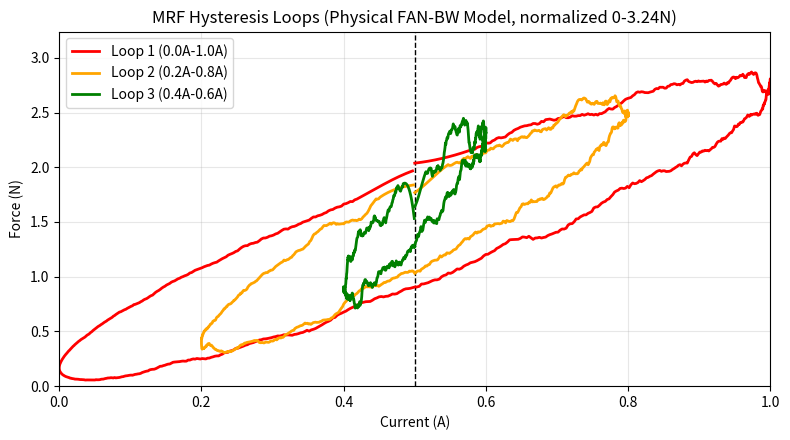

Generate this figure with matplotlib:
import numpy as np
import matplotlib
matplotlib.use("Agg")  # 防止 PyCharm 后端 show() 崩
import matplotlib.pyplot as plt
import pandas as pd
from scipy.signal import savgol_filter
import os


class FractionalAsymmetricBoucWenPhysical:
    """
    纯物理改进Bouc-Wen (FAN-BW思想):
    - z(t): 内部滞回状态
    - 分数阶记忆: D^alpha i(t)
    - 非对称修正: delta * tanh(g*z)*|dz/dt|
    - 温度补偿 (线性)
    """

    def __init__(
        self,
        # Bouc-Wen核参数
        A=1.0,
        beta=0.8,
        gamma=0.5,
        n=2.0,

        # 输出力通道增益 (缩小到比较小的量级)
        k1=1.0,        # 电流直接贡献
        k2=0.1,        # di/dt 贡献
        alpha_z=0.5,   # 滞回状态贡献

        # 分数阶
        alpha_frac=0.6,  # 0<alpha<1
        frac_gain=0.1,   # 分数阶导项权重，减小

        # 非对称
        delta_asym=0.12,
        tanh_gain=5.0,

        # 温度补偿
        temp_coeff=0.002
    ):
        self.A = A
        self.beta = beta
        self.gamma = gamma
        self.n = n

        self.k1 = k1
        self.k2 = k2
        self.alpha_z = alpha_z

        self.alpha_frac = alpha_frac
        self.frac_gain = frac_gain

        self.delta_asym = delta_asym
        self.tanh_gain = tanh_gain

        self.temp_coeff = temp_coeff

    def fractional_derivative(self, x, dt):
        """
        稳定版 Grünwald–Letnikov 分数阶导近似:
        D^α x(t_i) ≈ (1/dt^α) * sum_{j=0}^{i} c_j * x[i-j]

        递推计算 c_j，避免 gamma() 引起的inf/NaN:
            c_0 = 1
            c_j = c_{j-1} * ((j-1 - α)/j)
        其中 α = self.alpha_frac (0<α<1)
        """
        alpha = self.alpha_frac
        N = len(x)
        D = np.zeros_like(x)

        # 预先算出足够长的一组系数 c_j
        c = np.zeros(N)
        c[0] = 1.0
        for j in range(1, N):
            c[j] = c[j-1] * ((j-1 - alpha) / j)

        # 对每个时间点 i，做卷积和
        inv_dt_alpha = (dt ** (-alpha))
        for i in range(1, N):
            # x[i], x[i-1], ..., x[0]
            xi = x[i::-1]      # 长度 i+1
            ci = c[:i+1]       # 对应的 c_0...c_i
            D[i] = inv_dt_alpha * np.dot(ci, xi)

        return D

    def simulate(self, i_signal, t, T_env=25.0):
        dt = t[1] - t[0]

        di_dt = np.gradient(i_signal, dt)
        Di_frac = self.fractional_derivative(i_signal, dt)

        N = len(i_signal)
        z = np.zeros(N)
        F_raw = np.zeros(N)

        for k in range(1, N):
            z_prev = z[k-1]
            z_abs_prev = abs(z_prev)

            # 在计算时加入更多的随机扰动，以增加不规则性
            k1_perturbed = self.k1 * (1 + np.random.normal(0, 0.15))  # 加强10-15%的随机噪声
            k2_perturbed = self.k2 * (1 + np.random.normal(0, 0.1))

            # 经典Bouc-Wen内核
            core_term = (
                k1_perturbed * di_dt[k]
                - self.beta * abs(di_dt[k]) * (z_abs_prev ** (self.n - 1)) * z_prev
                - self.gamma * di_dt[k]      * (z_abs_prev ** self.n)
            )

            # 引入扰动来增加更多的非线性效果
            frac_term = self.frac_gain * Di_frac[k] * (1 + 0.2 * np.random.randn())  # 增加不规则性

            dz_dt_raw = core_term + frac_term

            # 更强的非对称修正，使环形状更加不规则
            asym_term = (
                self.delta_asym
                * np.tanh(self.tanh_gain * z_prev)
                * abs(dz_dt_raw)
            )

            dz_dt = dz_dt_raw + asym_term

            # 前向欧拉积分
            z[k] = z_prev + dz_dt * dt

            # 力输出（还没归一化）
            base_force = (
                k1_perturbed * i_signal[k]
                + k2_perturbed * di_dt[k]
                + self.alpha_z * z[k]
            )

            # 温度补偿
            temp_scale = 1.0 - self.temp_coeff * (T_env - 25.0)
            F_raw[k] = base_force * temp_scale

        return {
            "i": i_signal,
            "F_raw": F_raw,
            "z": z,
            "di_dt": di_dt,
            "Di_frac": Di_frac
        }

def build_sine_current(Imin, Imax, freq=1.0, total_time=2.0, dt=0.001):
    """
    生成 i(t)=I_mid+I_amp*sin(2πft)
    """
    I_mid = 0.5*(Imin + Imax)
    I_amp = 0.5*(Imax - Imin)

    t = np.arange(0.0, total_time, dt)
    i_signal = I_mid + I_amp * np.sin(2*np.pi*freq*t)
    return t, i_signal


def extract_steady_state(t, i_arr, F_arr, keep_after_ratio=0.5):
    """
    丢掉前半段(第一圈)，只保留后半段，当作稳态磁滞环
    """
    N = len(t)
    start_idx = int(N * keep_after_ratio)
    return i_arr[start_idx:], F_arr[start_idx:]


def normalize_force_to_range(F_arr, Fmin_target=0.0, Fmax_target=3.24):
    """
    对每个环进行独立归一化，避免不符合预期的范围
    """
    F_min = np.min(F_arr)
    F_max = np.max(F_arr)
    if F_max - F_min < 1e-9:
        return np.zeros_like(F_arr)

    F_norm = (F_arr - F_min) / (F_max - F_min)  # -> [0,1]
    F_scaled = Fmin_target + F_norm * (Fmax_target - Fmin_target)
    return F_scaled


def smooth_force(F_arr, window_length=51, polyorder=3):
    """
    使用 Savitzky-Golay 滤波器平滑力数据，减少噪声
    """
    return savgol_filter(F_arr, window_length=window_length, polyorder=polyorder)


def save_loop_csv(filename, current, force):
    """
    保存两个通道到CSV
    """
    df = pd.DataFrame({
        "Current_A": current,
        "Force_N": force
    })
    df.to_csv(filename, index=False)
    print(f"[Saved] {filename} ({len(df)} samples)")


def main():
    # -----------------------
    # 1. 模型参数 (物理/经验)
    # -----------------------
    model = FractionalAsymmetricBoucWenPhysical(
        A=1.0,
        beta=0.8,
        gamma=0.5,
        n=2.0,
        k1=1.0,        # 减小增益，避免力太大
        k2=0.1,
        alpha_z=0.5,
        alpha_frac=0.6,
        frac_gain=0.1,
        delta_asym=0.12,
        tanh_gain=5.0,
        temp_coeff=0.002
    )

    # -----------------------
    # 2. 三条电流扫幅 (指定范围)
    # -----------------------
    loops = [
        {"name": "Loop_0p0_1p0", "Imin":0.0, "Imax":1.0, "color":"red",
         "label":"Loop 1 (0.0A-1.0A)"},
        {"name": "Loop_0p2_0p8", "Imin":0.2, "Imax":0.8, "color":"orange",
         "label":"Loop 2 (0.2A-0.8A)"},
        {"name": "Loop_0p4_0p6", "Imin":0.4, "Imax":0.6, "color":"green",
         "label":"Loop 3 (0.4A-0.6A)"},
    ]

    freq = 1.0        # Hz
    total_time = 2.0  # s, 两个周期
    dt = 0.001
    T_env = 25.0      # °C

    # -----------------------
    # 3. 绘图
    # -----------------------
    fig, ax = plt.subplots(figsize=(8,4.5))
    ax.set_xlabel("Current (A)")
    ax.set_ylabel("Force (N)")
    ax.set_title("MRF Hysteresis Loops (Physical FAN-BW Model, normalized 0-3.24N)")
    ax.grid(True, alpha=0.3)

    # 竖线(可选)做视觉参考，比如 0.5A
    ax.axvline(x=0.5, linestyle='--', color='k', linewidth=1)

    for lp in loops:
        # (a) 生成该电流范围的激励
        t, i_sig = build_sine_current(
            Imin=lp["Imin"],
            Imax=lp["Imax"],
            freq=freq,
            total_time=total_time,
            dt=dt
        )

        # (b) 物理模型仿真
        sim_res = model.simulate(i_sig, t, T_env=T_env)
        i_full = sim_res["i"]
        F_full = sim_res["F_raw"]

        # (c) 丢掉第一圈，取稳态
        i_ss, F_ss = extract_steady_state(t, i_full, F_full, keep_after_ratio=0.5)

        # (d) 把力缩放到 [0, 3.24N]，每个环独立归一化
        F_scaled = normalize_force_to_range(F_ss, 0.0, 3.24)

        # (e) 平滑处理
        F_smoothed = smooth_force(F_scaled)

        # (f) 保存CSV (稳态段)
        csv_name = lp["name"] + ".csv"
        save_loop_csv(csv_name, i_ss, F_smoothed)

        # (g) 为了画“回线”，我们把稳态段拆成上升+下降两段
        mid = len(i_ss) // 2
        i_up,   F_up   = i_ss[:mid],   F_smoothed[:mid]
        i_down, F_down = i_ss[mid:],   F_smoothed[mid:]

        ax.plot(i_up,   F_up,   '-', linewidth=2, color=lp["color"], label=lp["label"])
        ax.plot(i_down, F_down, '-', linewidth=2, color=lp["color"])

    # 统一坐标
    ax.set_xlim(0.0, 1.0)
    ax.set_ylim(0.0, 3.24)

    ax.legend(loc='upper left')
    plt.tight_layout()

    # 只保存，不 plt.show()，避免 PyCharm interagg 崩
    out_fig = "mrf_hysteresis_physical_smoothed_nested_final.png"
    plt.savefig(out_fig, dpi=300, bbox_inches='tight')
    plt.close()
    print(f"[Saved] {out_fig}")


if __name__ == "__main__":
    os.makedirs(".", exist_ok=True)
    main()
